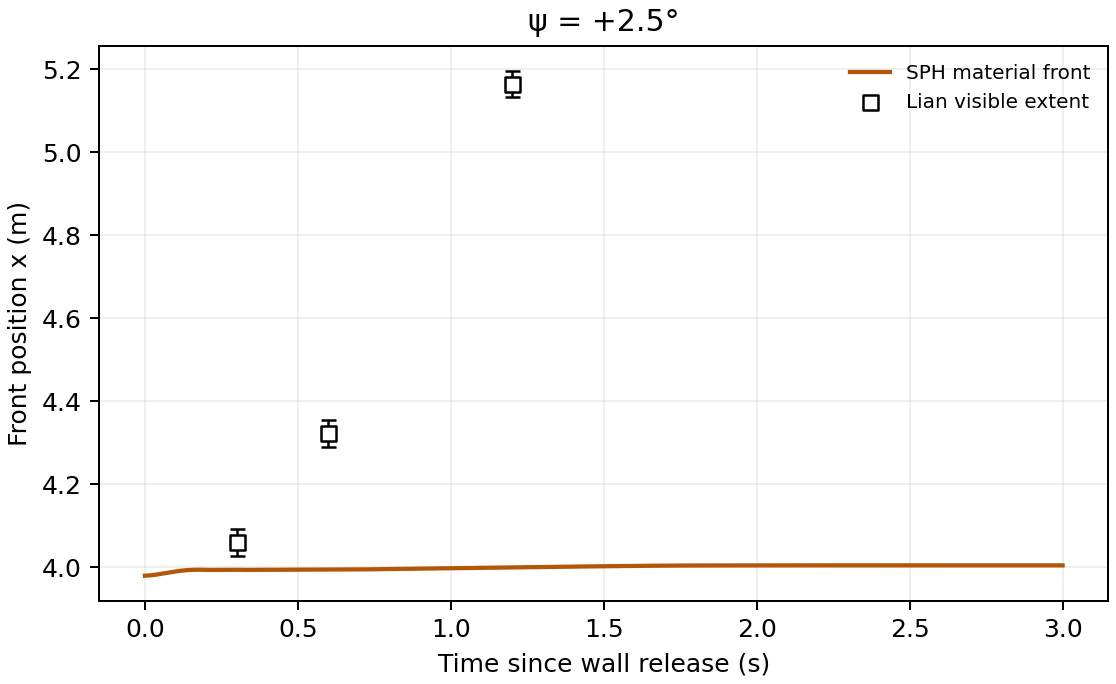

The file beside this chart, header and first rows:
group, figure, requested_tau_s, part, actual_time_s, actual_tau_s, sph_front_x_m, published_extent_m, published_kind, paper_digitization_scale_m, half_particle_spacing_m, sph_minus_visible_m, upper_bound_sph_minus_paper_m, top_settlement_mm, p_min_kPa, p_max_kPa, nearest_min_dp
psi2p5, 15, 0.3, 30, 10.3, 0.3, 3.994, 4.061, visible, 0.03236, 0.02, -0.0663, , 6.127, -13.47, 17.67, 0.868
psi2p5, 15, 0.6, 60, 10.6, 0.6, 3.995, 4.323, visible, 0.03269, 0.02, -0.3277, , 6.441, -13.15, 15.99, 0.8505
psi2p5, 15, 1.2, 120, 11.2, 1.2, 4, 5.165, visible, 0.03213, 0.02, -1.165, , 7.102, -17.49, 15.44, 0.7805
